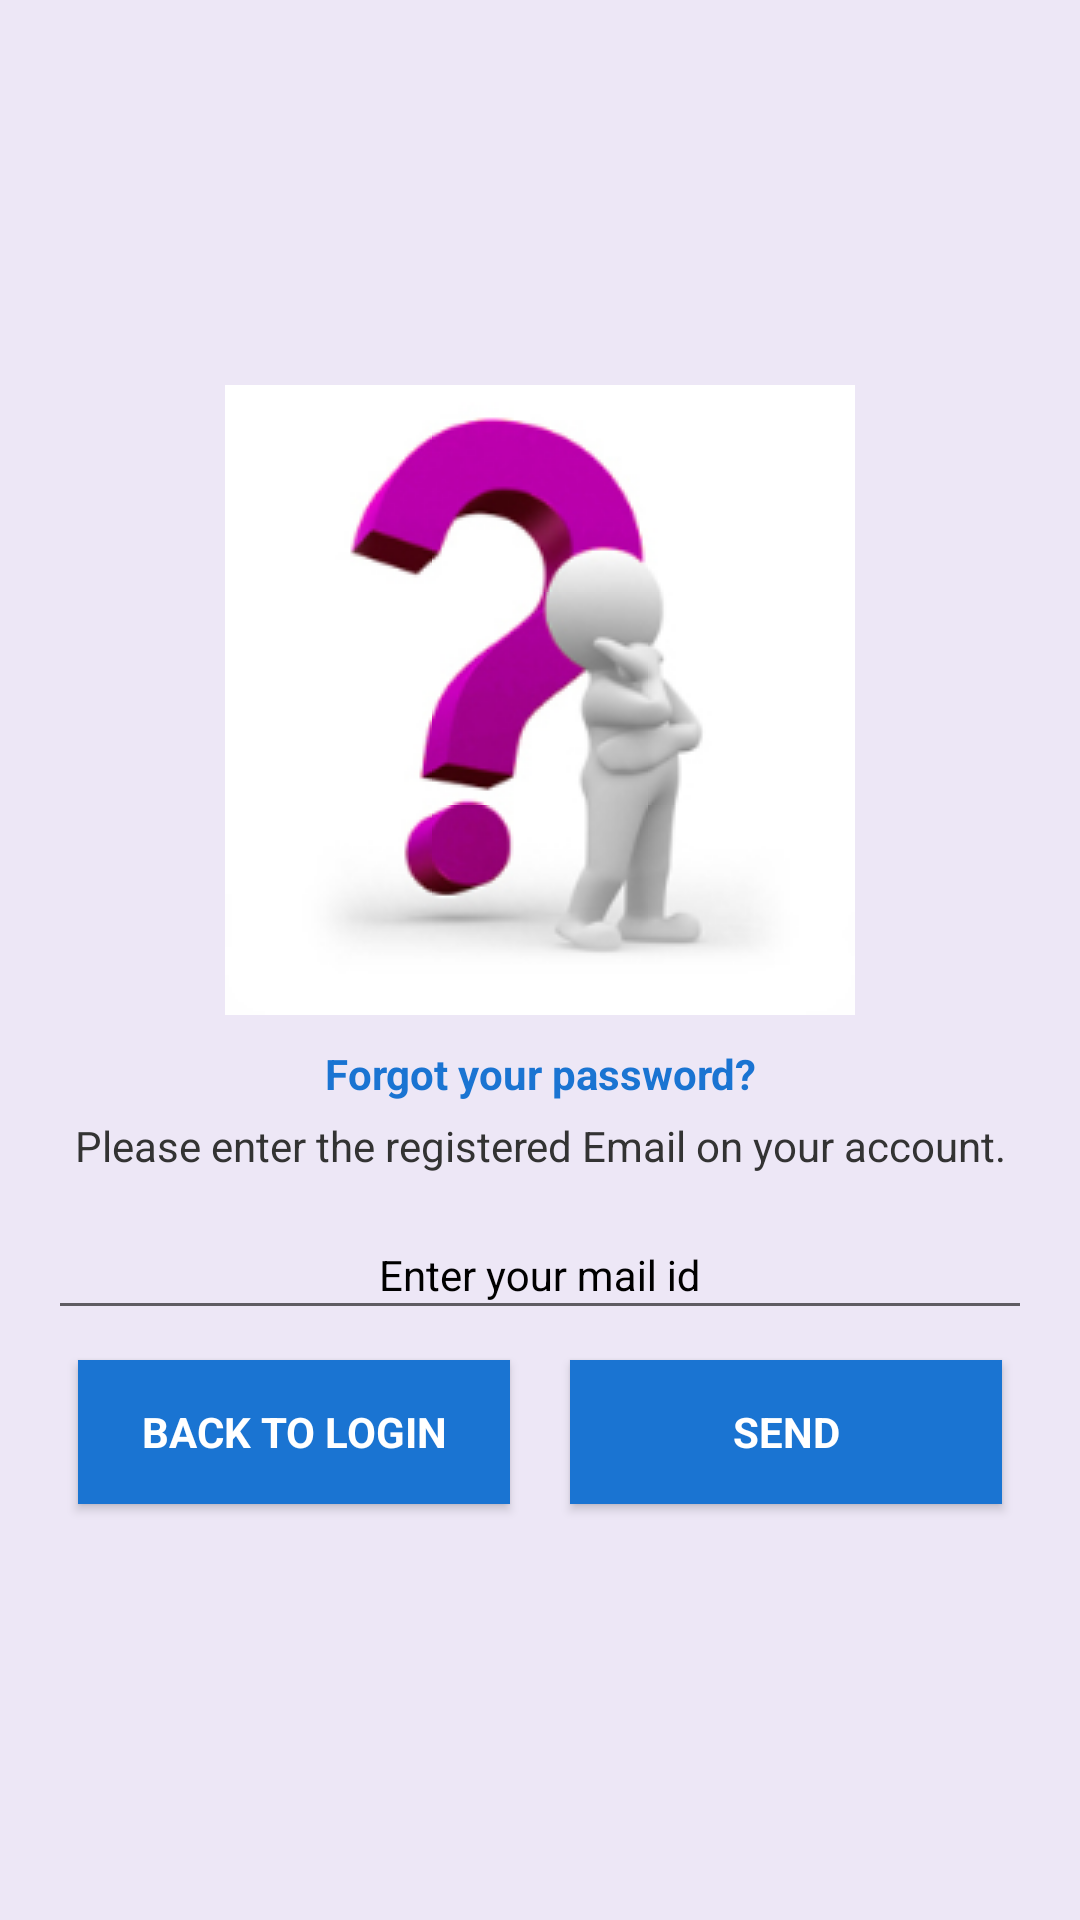

This screen was rendered from an Android layout file. Write that file and the resources it references.
<!-- AndroidManifest.xml: application theme AppTheme -->
<!-- res/layout/activity_forget_password.xml -->
<?xml version="1.0" encoding="utf-8"?>
<androidx.constraintlayout.widget.ConstraintLayout xmlns:android="http://schemas.android.com/apk/res/android"
    xmlns:app="http://schemas.android.com/apk/res-auto"
    xmlns:tools="http://schemas.android.com/tools"
    android:layout_width="match_parent"
    android:layout_height="match_parent"
    android:background="@color/background"
    tools:context=".ActivityForgetPassword">

    <ScrollView
        android:layout_width="match_parent"
        android:layout_height="match_parent">

        <LinearLayout
            android:layout_width="match_parent"
            android:layout_height="wrap_content"
            android:layout_gravity="center"
            android:layout_margin="8dp"
            android:gravity="center"
            android:orientation="vertical"
            android:padding="8dp">

            <ImageView
                android:layout_width="wrap_content"
                android:layout_height="wrap_content"
                android:layout_gravity="center_horizontal"
                android:src="@drawable/forget" />

            <TextView
                android:layout_width="match_parent"
                android:layout_height="wrap_content"
                android:layout_marginTop="@dimen/layout_margin_10dp"
                android:gravity="center_horizontal"
                android:text="@string/forgotYouPassword"
                android:textColor="@color/colorPrimaryDark"
                android:textStyle="bold" />

            <TextView
                android:layout_width="match_parent"
                android:layout_height="wrap_content"
                android:layout_marginTop="@dimen/margin_5dp"
                android:gravity="center_horizontal"
                android:text="@string/forgetpass"
                android:textAppearance="?android:attr/textAppearanceSmall"
                android:textColor="@color/text_color" />

            <com.google.android.material.textfield.TextInputLayout
                android:layout_width="match_parent"
                android:layout_height="wrap_content"
                android:layout_marginTop="@dimen/margin_5dp"
                android:gravity="center_horizontal"
                android:textColorHint="@color/black">

                <EditText
                    android:id="@+id/edt_mail_id"
                    android:layout_width="match_parent"
                    android:layout_height="wrap_content"
                    android:layout_marginTop="@dimen/margin_5dp"
                    android:gravity="center_horizontal"
                    android:hint="@string/enterMailid"
                    android:inputType="textEmailAddress"
                    android:maxLength="30"
                    android:textAppearance="?android:attr/textAppearanceSmall" />
            </com.google.android.material.textfield.TextInputLayout>


            <LinearLayout
                android:layout_width="match_parent"
                android:layout_height="wrap_content"
                android:gravity="center_horizontal"
                android:orientation="horizontal">

                <Button
                    android:id="@+id/backtologin"
                    android:layout_width="match_parent"
                    android:layout_height="wrap_content"
                    android:layout_margin="@dimen/layout_margin_10dp"
                    android:layout_weight="1"
                    android:background="@color/colorPrimaryDark"
                    android:text="@string/backtoLogin"
                    android:textAllCaps="true"
                    android:textAppearance="?android:attr/textAppearanceSmall"
                    android:textColor="@color/white"
                    android:textStyle="bold"
                    android:theme="@style/AppTheme.Button" />

                <Button
                    android:id="@+id/send"
                    android:layout_width="match_parent"
                    android:layout_height="wrap_content"
                    android:layout_margin="@dimen/layout_margin_10dp"
                    android:layout_weight="1"
                    android:background="@color/colorPrimaryDark"
                    android:text="@string/send"
                    android:textAllCaps="true"
                    android:textAppearance="?android:attr/textAppearanceSmall"
                    android:textColor="@color/white"
                    android:textStyle="bold"
                    android:theme="@style/AppTheme.Button" />
            </LinearLayout>
        </LinearLayout>
    </ScrollView>

</androidx.constraintlayout.widget.ConstraintLayout>
<!-- resources referenced by this layout -->
<resources>
  <color name="background">#EDE7F6</color>
  <color name="black">#000000</color>
  <color name="colorPrimaryDark">#1A74D2</color>
  <color name="text_color">#333333</color>
  <color name="white">#ffffff</color>
  <dimen name="layout_margin_10dp">10dp</dimen>
  <dimen name="margin_5dp">5dp</dimen>
  <string name="backtoLogin">Back to login</string>
  <string name="enterMailid">Enter your mail id</string>
  <string name="forgetpass">Please enter the registered Email on your account.</string>
  <string name="forgotYouPassword">Forgot your password?</string>
  <string name="send">Send</string>
  <style name="AppTheme.Button" parent="Widget.AppCompat.Button.Colored">
          <item name="colorButtonNormal">@color/colorPrimaryDark</item>
          <item name="android:textColor">@color/white</item>
      </style>
  <style name="AppTheme" parent="Theme.AppCompat.Light.DarkActionBar">
          
          <item name="colorPrimary">@color/colorPrimary</item>
          <item name="colorPrimaryDark">@color/colorPrimaryDark</item>
          <item name="colorAccent">@color/colorAccent</item>
      </style>
  <color name="colorPrimary">#2095F3</color>
  <color name="colorAccent">#4bb6ef</color>
</resources>
